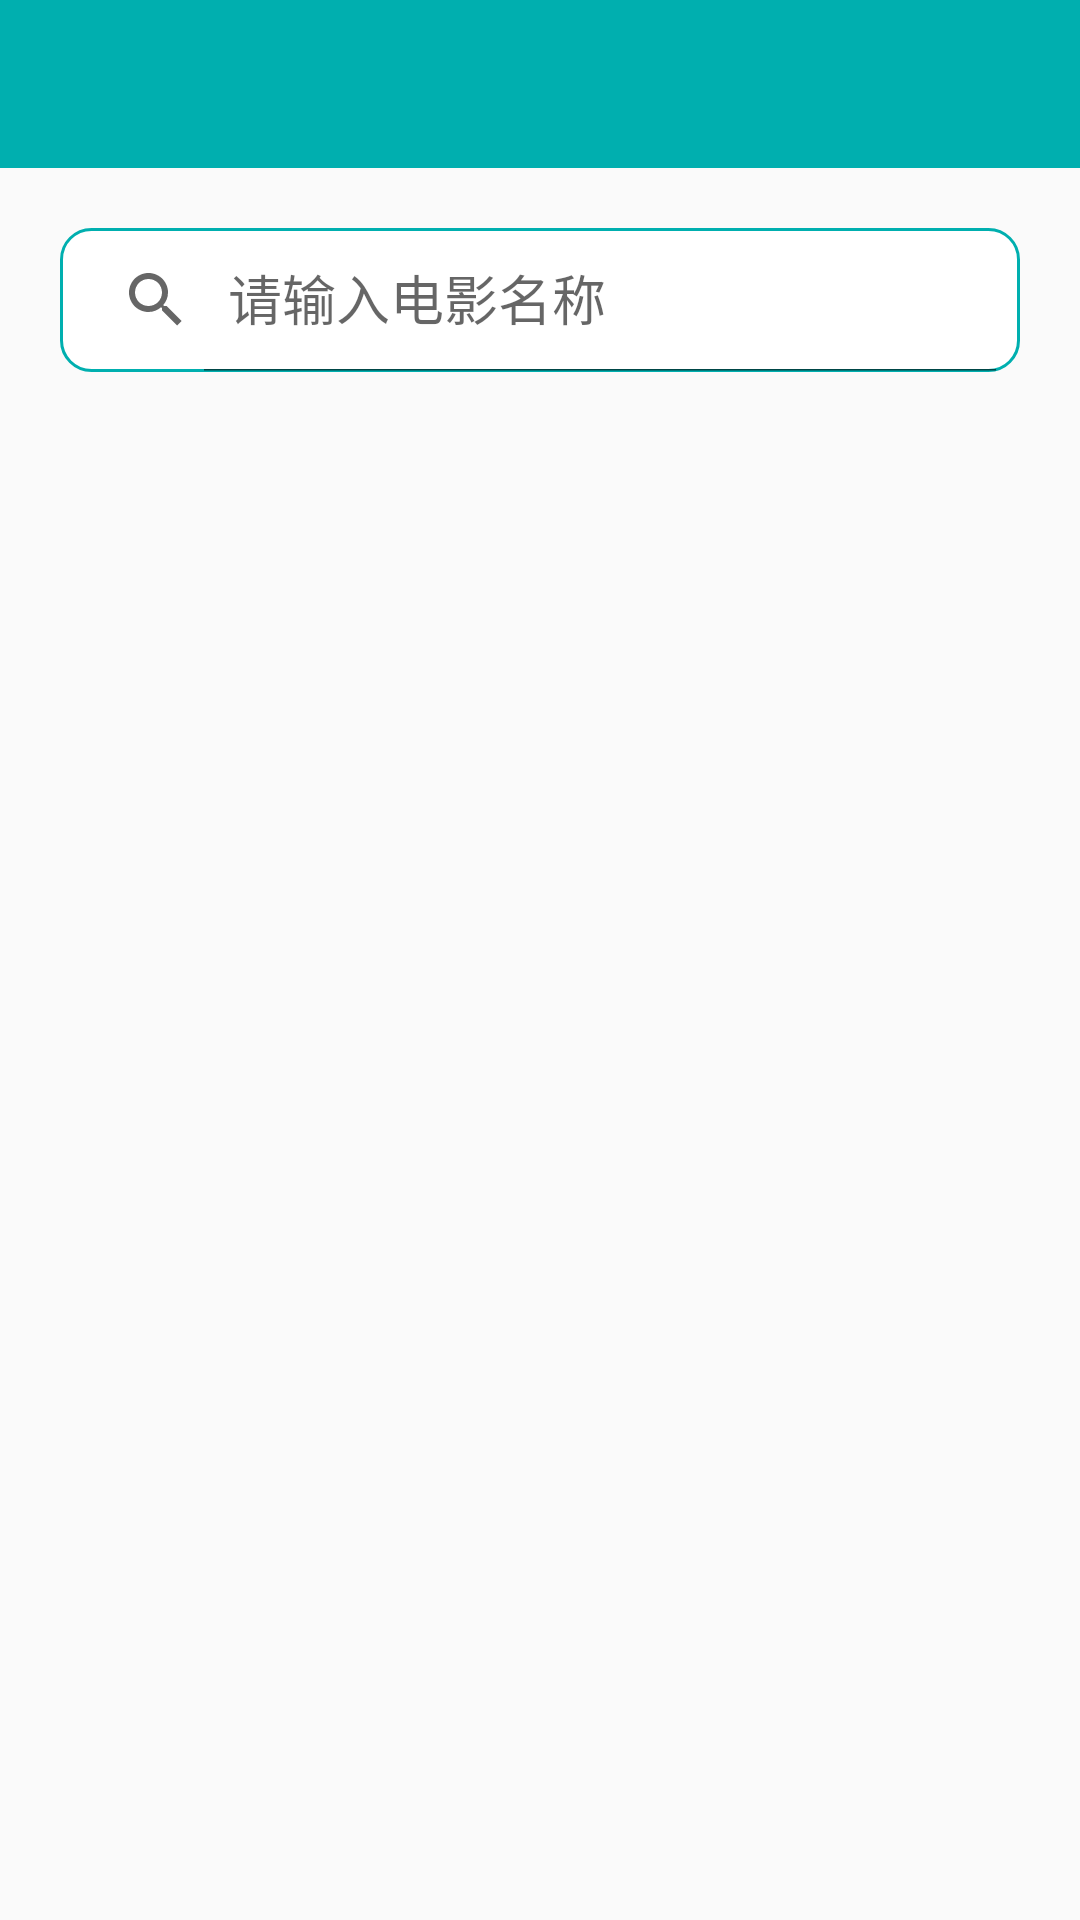

This screen was rendered from an Android layout file. Write that file and the resources it references.
<!-- AndroidManifest.xml: application theme AppTheme -->
<!-- res/layout/activity_main.xml -->
<?xml version="1.0" encoding="utf-8"?>
<android.support.v4.widget.DrawerLayout xmlns:android="http://schemas.android.com/apk/res/android"
    xmlns:app="http://schemas.android.com/apk/res-auto"
    xmlns:tools="http://schemas.android.com/tools"
    android:id="@+id/drawer_layout"
    android:layout_width="match_parent"
    android:layout_height="match_parent"
    tools:context="com.sunchang.callhtmltest.MainActivity">

    <LinearLayout
        android:layout_width="match_parent"
        android:layout_height="match_parent"
        android:orientation="vertical">

        <android.support.v7.widget.Toolbar
            android:id="@+id/toolbar"
            android:layout_width="match_parent"
            android:layout_height="wrap_content"
            android:background="@color/colorPrimary"
            android:fitsSystemWindows="true"
            app:titleTextColor="#FFFFFF"
            app:theme="@style/ThemeOverlay.AppCompat.Dark.ActionBar"
            app:popupTheme="@style/ThemeOverlay.AppCompat.Light"/>

        <android.support.v7.widget.SearchView
            android:id="@+id/search_view"
            android:layout_width="match_parent"
            android:layout_height="wrap_content"
            android:layout_marginTop="20dp"
            android:layout_marginStart="20dp"
            android:layout_marginEnd="20dp"
            android:background="@drawable/search_selector"
            app:iconifiedByDefault="false"
            android:focusable="false"
            app:queryHint="请输入电影名称"/>

        <android.support.v7.widget.CardView
            android:layout_width="match_parent"
            android:layout_height="wrap_content"
            android:layout_marginTop="10dp"
            android:layout_marginStart="10dp"
            android:layout_marginEnd="10dp"
            app:cardCornerRadius="10dp"
            app:cardMaxElevation="5dp">

            <ListView
                android:id="@+id/search_list"
                android:layout_width="match_parent"
                android:layout_height="wrap_content"
                android:scrollbars="none"
                android:visibility="gone"/>

        </android.support.v7.widget.CardView>

    </LinearLayout>

    <LinearLayout
        android:layout_width="250dp"
        android:layout_height="match_parent"
        android:layout_gravity="start"
        android:orientation="vertical">

        <View
            android:layout_width="match_parent"
            android:layout_height="200dp"
            android:background="@color/colorPrimary" />

        <View
            android:layout_width="match_parent"
            android:layout_height="0dp"
            android:layout_weight="1"
            android:background="@android:color/white" />

        <TextView
            android:id="@+id/tv_logout"
            android:layout_width="match_parent"
            android:layout_height="wrap_content"
            android:background="@color/colorPrimary"
            android:padding="15dp"
            android:text="切换账号"
            android:textSize="15sp"
            android:gravity="center"
            android:textColor="#FFFFFF"/>

    </LinearLayout>

</android.support.v4.widget.DrawerLayout>
<!-- resources referenced by this layout -->
<resources>
  <color name="colorPrimary">#00AFAF</color>
  <!-- drawable search_selector (drawable) -->
  <?xml version="1.0" encoding="utf-8"?>
  <selector xmlns:android="http://schemas.android.com/apk/res/android">
      <item android:state_focused="true">
          <shape android:shape="rectangle">
              <solid android:color="#ffffff"/>
              <corners android:radius="10dp"/>
              <stroke
                  android:width="1dp"
                  android:color="@color/colorPrimary"/>
          </shape>
      </item>
      <item android:state_focused="false">
          <shape android:shape="rectangle">
              <solid android:color="#FFFFFF"/>
              <corners android:radius="10dp"/>
              <stroke
                  android:width="1dp"
                  android:color="@color/colorPrimary"/>
          </shape>
      </item>
  </selector>
  <style name="AppTheme" parent="Theme.AppCompat.Light.NoActionBar">
          
          <item name="colorPrimary">@color/colorPrimary</item>
          <item name="colorPrimaryDark">@color/colorPrimaryDark</item>
          <item name="colorAccent">@color/colorAccent</item>
      </style>
  <color name="colorPrimaryDark">#009595</color>
  <color name="colorAccent">#FF4081</color>
</resources>
